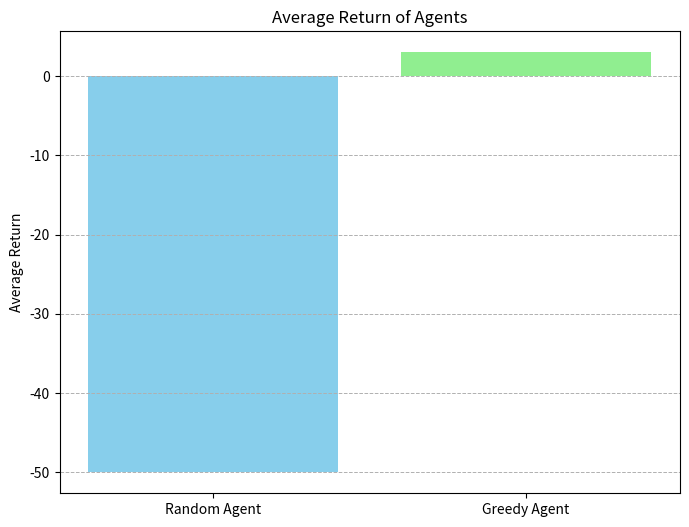
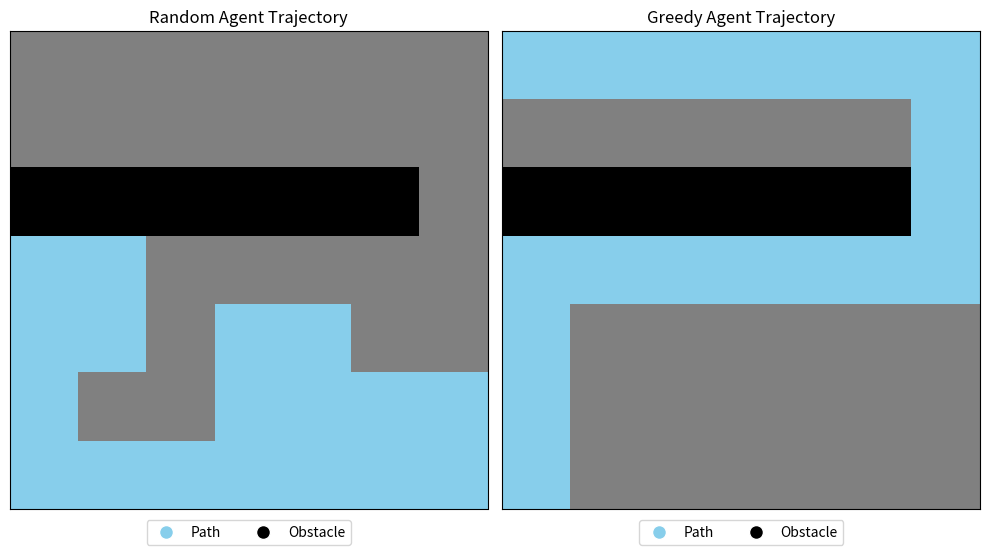

Here is the Python script that generated these plots, in order:
import numpy as np
import random
import matplotlib.pyplot as plt
import matplotlib.colors as mcolors

class GridworldMDP:
    def __init__(self):
        self.grid_size = 7
        self.initial_state = (6, 0)
        self.goal_state = (0, 0)
        self.obstacles = [(2, i) for i in range(6)]
        self.actions = ['up', 'down', 'left', 'right']
        self.state = self.initial_state

    # Reset the environment to the initial state
    def reset(self):
        self.state = self.initial_state
        return self.state

    def step(self, action):
        if action not in self.actions:
            raise ValueError("Invalid action")

        x, y = self.state
        if action == 'up':
            x = max(x - 1, 0)
        elif action == 'down':
            x = min(x + 1, self.grid_size - 1)
        elif action == 'left':
            y = max(y - 1, 0)
        elif action == 'right':
            y = min(y + 1, self.grid_size - 1)

        new_state = (x, y)
        if new_state in self.obstacles:
            new_state = self.state

        reward = -1
        if new_state == self.goal_state:
            reward = 20

        self.state = new_state
        return new_state, reward

# Random Agent
def random_agent(env, steps=50):
    state = env.reset()
    total_reward = 0
    trajectory = [state]
    for _ in range(steps):
        action = random.choice(env.actions)
        state, reward = env.step(action)
        total_reward += reward
        trajectory.append(state)
        if state == env.goal_state:
            break
    return total_reward, trajectory

# Optimal Value Grid
optimal_value_function = np.array([
    [20, 19, 18, 17, 16, 15, 14],
    [19, 18, 17, 16, 15, 14, 13],
    [-1, -1, -1, -1, -1, -1, 12],
    [5, 6, 7, 8, 9, 10, 11],
    [4, 5, 6, 7, 8, 9, 10],
    [3, 4, 5, 6, 7, 8, 9],
    [2, 3, 4, 5, 6, 7, 8],
])

# Greedy Agent
def greedy_agent(env, optimal_value_grid, steps=50):
    state = env.reset()
    total_reward = 0
    trajectory = [state]
    for _ in range(steps):
        x, y = state
        best_action = None
        best_value = -float('inf')
        
        for action in env.actions:
            if action == 'up':
                new_x, new_y = max(x - 1, 0), y
            elif action == 'down':
                new_x, new_y = min(x + 1, env.grid_size - 1), y
            elif action == 'left':
                new_x, new_y = x, max(y - 1, 0)
            elif action == 'right':
                new_x, new_y = x, min(y + 1, env.grid_size - 1)
            
            if (new_x, new_y) not in env.obstacles and optimal_value_grid[new_x][new_y] > best_value:
                best_value = optimal_value_grid[new_x][new_y]
                best_action = action
        
        state, reward = env.step(best_action)
        total_reward += reward
        trajectory.append(state)
        if state == env.goal_state:
            break
    return total_reward, trajectory

# Plot sample trajectories
def plot_trajectories(random_agent_trajectories, greedy_agent_trajectories):
    fig, (ax1, ax2) = plt.subplots(1, 2, figsize=(10, 6))
    
    def plot_trajectory(ax, trajectory, title):
        grid = np.zeros((GRID_SIZE, GRID_SIZE))
        for x, y in OBSTACLES:
            grid[x, y] = -1
        for x, y in trajectory:
            grid[x, y] = 1
        
        cmap = mcolors.ListedColormap(['black', 'gray', 'skyblue'])
        bounds = [-1, 0, 1, 2]
        norm = mcolors.BoundaryNorm(bounds, cmap.N)
        ax.imshow(grid, cmap=cmap, norm=norm, origin='upper')
        
        ax.set_title(title)
        ax.set_xticks([])
        ax.set_yticks([])
        legend_labels = ['Path', 'Obstacle']
        legend_colors = ['skyblue', 'black']
        handles = [plt.Line2D([0], [0], marker='o', color='w', label=label, markersize=10, markerfacecolor=color) for label, color in zip(legend_labels, legend_colors)]
        ax.legend(handles=handles, loc='center', bbox_to_anchor=(0.5, -0.05), ncol=2)
    
    plot_trajectory(ax1, random_agent_trajectories[0], 'Random Agent Trajectory')
    plot_trajectory(ax2, greedy_agent_trajectories[0], 'Greedy Agent Trajectory')
    plt.tight_layout()
    plt.show()

def main():
    # Define global variables for plotting
    global GRID_SIZE, OBSTACLES
    GRID_SIZE = 7
    OBSTACLES = [(2, i) for i in range(6)]

    # Run experiments
    env = GridworldMDP()
    random_trajectories = [random_agent(env)[1] for _ in range(20)]
    greedy_trajectories = [greedy_agent(env, optimal_value_function)[1] for _ in range(20)]

    # Compute average returns
    random_returns = [random_agent(env)[0] for _ in range(20)]
    greedy_returns = [greedy_agent(env, optimal_value_function)[0] for _ in range(20)]

    #print(f'Random Agent Returns: {random_returns}')
    #print(f'Greedy Agent Returns: {greedy_returns}')
    
    # Plot average returns
    plt.figure(figsize=(8, 6))
    plt.bar(['Random Agent', 'Greedy Agent'], [np.mean(random_returns), np.mean(greedy_returns)], color=['skyblue', 'lightgreen'])
    plt.ylabel('Average Return')
    plt.title('Average Return of Agents')
    plt.grid(axis='y', linestyle='--', linewidth=0.7)
    plt.show()

    # Plot sample trajectories
    plot_trajectories(random_trajectories[:1], greedy_trajectories[:1])

if __name__ == '__main__':
    main()